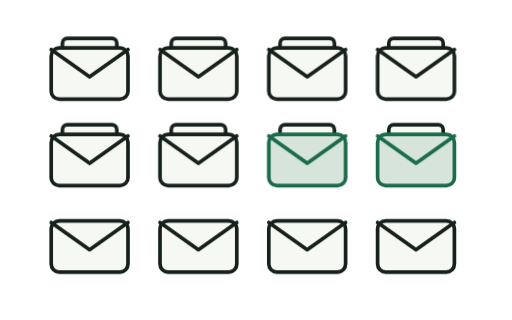
t = 0.00 s
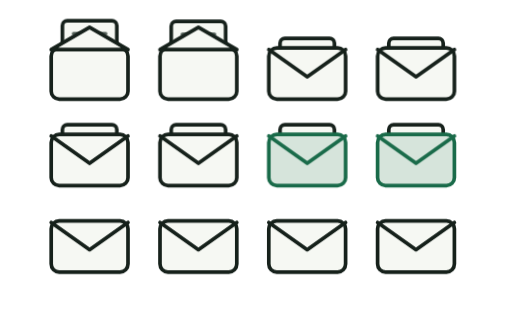
t = 1.00 s
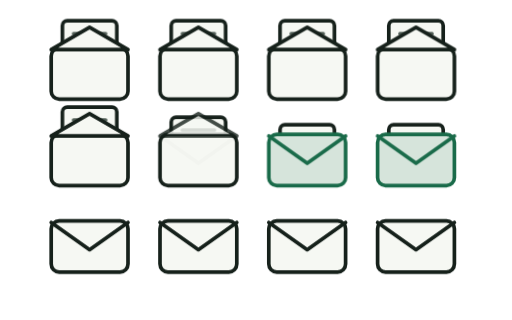
t = 2.00 s
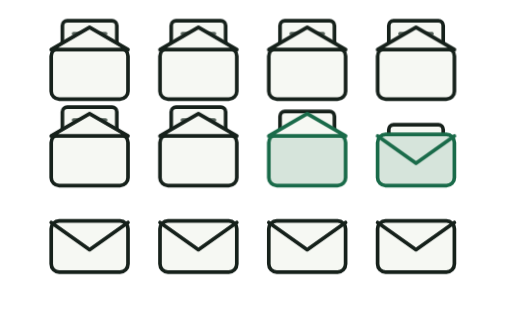
t = 3.00 s
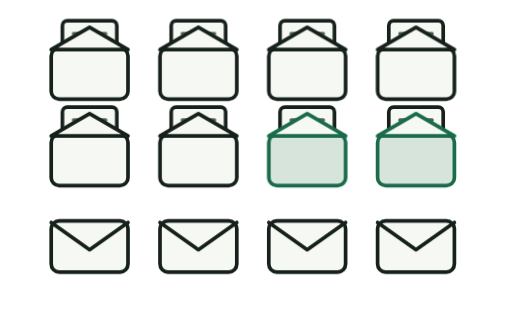
t = 4.00 s
t = 5.00 s: frame unchanged from t = 4.00 s, image omitted

The animated SVG that drew these frames (rendered in a browser with its animation timeline set to each time). Animation: 24 CSS @keyframes rules; one cycle of 6.00 s, repeats indefinitely.

<svg id="tr3" xmlns="http://www.w3.org/2000/svg" viewBox="0 0 160 100" width="160" height="100" aria-hidden="true" focusable="false"><style>#tr3{--k:var(--ink,#16211b);--p:var(--surface,#f6f8f3);--m:var(--muted,#56635b);--g:var(--accent,#1a6b4a)}#tr3 .o{fill:none;stroke:var(--k);stroke-width:1.15;stroke-linecap:round;stroke-linejoin:round}#tr3 .pf{fill:var(--p)}#tr3 .mu{stroke:var(--m)}#tr3 .gr{stroke:var(--g)}#tr3 .gf{fill:var(--g);stroke:none}#tr3 .ds{stroke-dasharray:2.4 3;opacity:.65}#tr3 .mf{fill:var(--m);stroke:none}#tr3 .pw{stroke:var(--p)}#tr3 .tint{fill:var(--g);stroke:none;opacity:.14}@media (hover:hover) and (pointer:fine){#tr3 .ink{filter:url(#tr3-i)}}@media (prefers-reduced-motion:reduce){#tr3 *{animation:none!important}}@keyframes tr3-l0{0.0%{transform:translateY(0)}6.667%{transform:translateY(0);animation-timing-function:ease-out}12.5%{transform:translateY(-5.5px)}90.0%{transform:translateY(-5.5px)}96.667%{transform:translateY(0)}100.0%{transform:translateY(0)}}@keyframes tr3-o0{0.0%{opacity:0}6.667%{opacity:0}10.0%{opacity:1}90.0%{opacity:1}96.667%{opacity:0}100.0%{opacity:0}}@keyframes tr3-k0{0.0%{opacity:1}6.667%{opacity:1}8.667%{opacity:0}90.0%{opacity:0}96.667%{opacity:1}100.0%{opacity:1}}#tr3 .l0{animation:tr3-l0 6s infinite}#tr3 .o0{animation:tr3-o0 6s infinite}#tr3 .k0{animation:tr3-k0 6s infinite}@keyframes tr3-l1{0.0%{transform:translateY(0)}11.667%{transform:translateY(0);animation-timing-function:ease-out}17.5%{transform:translateY(-5.5px)}90.0%{transform:translateY(-5.5px)}96.667%{transform:translateY(0)}100.0%{transform:translateY(0)}}@keyframes tr3-o1{0.0%{opacity:0}11.667%{opacity:0}15.0%{opacity:1}90.0%{opacity:1}96.667%{opacity:0}100.0%{opacity:0}}@keyframes tr3-k1{0.0%{opacity:1}11.667%{opacity:1}13.667%{opacity:0}90.0%{opacity:0}96.667%{opacity:1}100.0%{opacity:1}}#tr3 .l1{animation:tr3-l1 6s infinite}#tr3 .o1{animation:tr3-o1 6s infinite}#tr3 .k1{animation:tr3-k1 6s infinite}@keyframes tr3-l2{0.0%{transform:translateY(0)}16.667%{transform:translateY(0);animation-timing-function:ease-out}22.5%{transform:translateY(-5.5px)}90.0%{transform:translateY(-5.5px)}96.667%{transform:translateY(0)}100.0%{transform:translateY(0)}}@keyframes tr3-o2{0.0%{opacity:0}16.667%{opacity:0}20.0%{opacity:1}90.0%{opacity:1}96.667%{opacity:0}100.0%{opacity:0}}@keyframes tr3-k2{0.0%{opacity:1}16.667%{opacity:1}18.667%{opacity:0}90.0%{opacity:0}96.667%{opacity:1}100.0%{opacity:1}}#tr3 .l2{animation:tr3-l2 6s infinite}#tr3 .o2{animation:tr3-o2 6s infinite}#tr3 .k2{animation:tr3-k2 6s infinite}@keyframes tr3-l3{0.0%{transform:translateY(0)}21.667%{transform:translateY(0);animation-timing-function:ease-out}27.5%{transform:translateY(-5.5px)}90.0%{transform:translateY(-5.5px)}96.667%{transform:translateY(0)}100.0%{transform:translateY(0)}}@keyframes tr3-o3{0.0%{opacity:0}21.667%{opacity:0}25.0%{opacity:1}90.0%{opacity:1}96.667%{opacity:0}100.0%{opacity:0}}@keyframes tr3-k3{0.0%{opacity:1}21.667%{opacity:1}23.667%{opacity:0}90.0%{opacity:0}96.667%{opacity:1}100.0%{opacity:1}}#tr3 .l3{animation:tr3-l3 6s infinite}#tr3 .o3{animation:tr3-o3 6s infinite}#tr3 .k3{animation:tr3-k3 6s infinite}@keyframes tr3-l4{0.0%{transform:translateY(0)}26.667%{transform:translateY(0);animation-timing-function:ease-out}32.5%{transform:translateY(-5.5px)}90.0%{transform:translateY(-5.5px)}96.667%{transform:translateY(0)}100.0%{transform:translateY(0)}}@keyframes tr3-o4{0.0%{opacity:0}26.667%{opacity:0}30.0%{opacity:1}90.0%{opacity:1}96.667%{opacity:0}100.0%{opacity:0}}@keyframes tr3-k4{0.0%{opacity:1}26.667%{opacity:1}28.667%{opacity:0}90.0%{opacity:0}96.667%{opacity:1}100.0%{opacity:1}}#tr3 .l4{animation:tr3-l4 6s infinite}#tr3 .o4{animation:tr3-o4 6s infinite}#tr3 .k4{animation:tr3-k4 6s infinite}@keyframes tr3-l5{0.0%{transform:translateY(0)}31.667%{transform:translateY(0);animation-timing-function:ease-out}37.5%{transform:translateY(-5.5px)}90.0%{transform:translateY(-5.5px)}96.667%{transform:translateY(0)}100.0%{transform:translateY(0)}}@keyframes tr3-o5{0.0%{opacity:0}31.667%{opacity:0}35.0%{opacity:1}90.0%{opacity:1}96.667%{opacity:0}100.0%{opacity:0}}@keyframes tr3-k5{0.0%{opacity:1}31.667%{opacity:1}33.667%{opacity:0}90.0%{opacity:0}96.667%{opacity:1}100.0%{opacity:1}}#tr3 .l5{animation:tr3-l5 6s infinite}#tr3 .o5{animation:tr3-o5 6s infinite}#tr3 .k5{animation:tr3-k5 6s infinite}@keyframes tr3-l6{0.0%{transform:translateY(0)}46.667%{transform:translateY(0);animation-timing-function:ease-out}52.5%{transform:translateY(-5.5px)}90.0%{transform:translateY(-5.5px)}96.667%{transform:translateY(0)}100.0%{transform:translateY(0)}}@keyframes tr3-o6{0.0%{opacity:0}46.667%{opacity:0}50.0%{opacity:1}90.0%{opacity:1}96.667%{opacity:0}100.0%{opacity:0}}@keyframes tr3-k6{0.0%{opacity:1}46.667%{opacity:1}48.667%{opacity:0}90.0%{opacity:0}96.667%{opacity:1}100.0%{opacity:1}}#tr3 .l6{animation:tr3-l6 6s infinite}#tr3 .o6{animation:tr3-o6 6s infinite}#tr3 .k6{animation:tr3-k6 6s infinite}@keyframes tr3-l7{0.0%{transform:translateY(0)}55.0%{transform:translateY(0);animation-timing-function:ease-out}60.833%{transform:translateY(-5.5px)}90.0%{transform:translateY(-5.5px)}96.667%{transform:translateY(0)}100.0%{transform:translateY(0)}}@keyframes tr3-o7{0.0%{opacity:0}55.0%{opacity:0}58.333%{opacity:1}90.0%{opacity:1}96.667%{opacity:0}100.0%{opacity:0}}@keyframes tr3-k7{0.0%{opacity:1}55.0%{opacity:1}57.0%{opacity:0}90.0%{opacity:0}96.667%{opacity:1}100.0%{opacity:1}}#tr3 .l7{animation:tr3-l7 6s infinite}#tr3 .o7{animation:tr3-o7 6s infinite}#tr3 .k7{animation:tr3-k7 6s infinite}@media (prefers-reduced-motion:reduce){#tr3 .k0,#tr3 .k1,#tr3 .k2,#tr3 .k3,#tr3 .k4,#tr3 .k5,#tr3 .k6,#tr3 .k7{opacity:0}#tr3 .o0,#tr3 .o1,#tr3 .o2,#tr3 .o3,#tr3 .o4,#tr3 .o5,#tr3 .o6,#tr3 .o7{opacity:1}#tr3 .l0,#tr3 .l1,#tr3 .l2,#tr3 .l3,#tr3 .l4,#tr3 .l5,#tr3 .l6,#tr3 .l7{transform:translateY(-5.5px)}}</style><defs><filter id="tr3-i" x="-2%" y="-2%" width="104%" height="104%"><feTurbulence type="fractalNoise" baseFrequency="0.7" numOctaves="1" seed="7" result="n"/><feDisplacementMap in="SourceGraphic" in2="n" scale="0.7" xChannelSelector="R" yChannelSelector="G"/></filter></defs><g class="ink"><g class="l0"><rect class="o pf" x="19.5" y="12" width="17" height="11" rx="1.5"/><path class="o mu" d="M23 16H33M23 19.5H30"/></g><rect class="o pf" x="16" y="15" width="24" height="16" rx="2.5"/><path class="o k0" d="M16 15.5L28 24L40 15.5"/><path class="o pf o0" d="M16 15.5L28 8.5L40 15.5Z"/><g class="l1"><rect class="o pf" x="53.5" y="12" width="17" height="11" rx="1.5"/><path class="o mu" d="M57 16H67M57 19.5H64"/></g><rect class="o pf" x="50" y="15" width="24" height="16" rx="2.5"/><path class="o k1" d="M50 15.5L62 24L74 15.5"/><path class="o pf o1" d="M50 15.5L62 8.5L74 15.5Z"/><g class="l2"><rect class="o pf" x="87.5" y="12" width="17" height="11" rx="1.5"/><path class="o mu" d="M91 16H101M91 19.5H98"/></g><rect class="o pf" x="84" y="15" width="24" height="16" rx="2.5"/><path class="o k2" d="M84 15.5L96 24L108 15.5"/><path class="o pf o2" d="M84 15.5L96 8.5L108 15.5Z"/><g class="l3"><rect class="o pf" x="121.5" y="12" width="17" height="11" rx="1.5"/><path class="o mu" d="M125 16H135M125 19.5H132"/></g><rect class="o pf" x="118" y="15" width="24" height="16" rx="2.5"/><path class="o k3" d="M118 15.5L130 24L142 15.5"/><path class="o pf o3" d="M118 15.5L130 8.5L142 15.5Z"/><g class="l4"><rect class="o pf" x="19.5" y="39" width="17" height="11" rx="1.5"/><path class="o mu" d="M23 43H33M23 46.5H30"/></g><rect class="o pf" x="16" y="42" width="24" height="16" rx="2.5"/><path class="o k4" d="M16 42.5L28 51L40 42.5"/><path class="o pf o4" d="M16 42.5L28 35.5L40 42.5Z"/><g class="l5"><rect class="o pf" x="53.5" y="39" width="17" height="11" rx="1.5"/><path class="o mu" d="M57 43H67M57 46.5H64"/></g><rect class="o pf" x="50" y="42" width="24" height="16" rx="2.5"/><path class="o k5" d="M50 42.5L62 51L74 42.5"/><path class="o pf o5" d="M50 42.5L62 35.5L74 42.5Z"/><g class="l6"><rect class="o pf" x="87.5" y="39" width="17" height="11" rx="1.5"/><path class="o mu" d="M91 43H101M91 46.5H98"/></g><rect class="o pf gr" x="84" y="42" width="24" height="16" rx="2.5"/><rect class="tint" x="84" y="42" width="24" height="16" rx="2.5"/><path class="o gr k6" d="M84 42.5L96 51L108 42.5"/><path class="o gr pf o6" d="M84 42.5L96 35.5L108 42.5Z"/><g class="l7"><rect class="o pf" x="121.5" y="39" width="17" height="11" rx="1.5"/><path class="o mu" d="M125 43H135M125 46.5H132"/></g><rect class="o pf gr" x="118" y="42" width="24" height="16" rx="2.5"/><rect class="tint" x="118" y="42" width="24" height="16" rx="2.5"/><path class="o gr k7" d="M118 42.5L130 51L142 42.5"/><path class="o gr pf o7" d="M118 42.5L130 35.5L142 42.5Z"/><rect class="o pf" x="16" y="69" width="24" height="16" rx="2.5"/><path class="o" d="M16 69.5L28 78L40 69.5"/><rect class="o pf" x="50" y="69" width="24" height="16" rx="2.5"/><path class="o" d="M50 69.5L62 78L74 69.5"/><rect class="o pf" x="84" y="69" width="24" height="16" rx="2.5"/><path class="o" d="M84 69.5L96 78L108 69.5"/><rect class="o pf" x="118" y="69" width="24" height="16" rx="2.5"/><path class="o" d="M118 69.5L130 78L142 69.5"/></g></svg>
